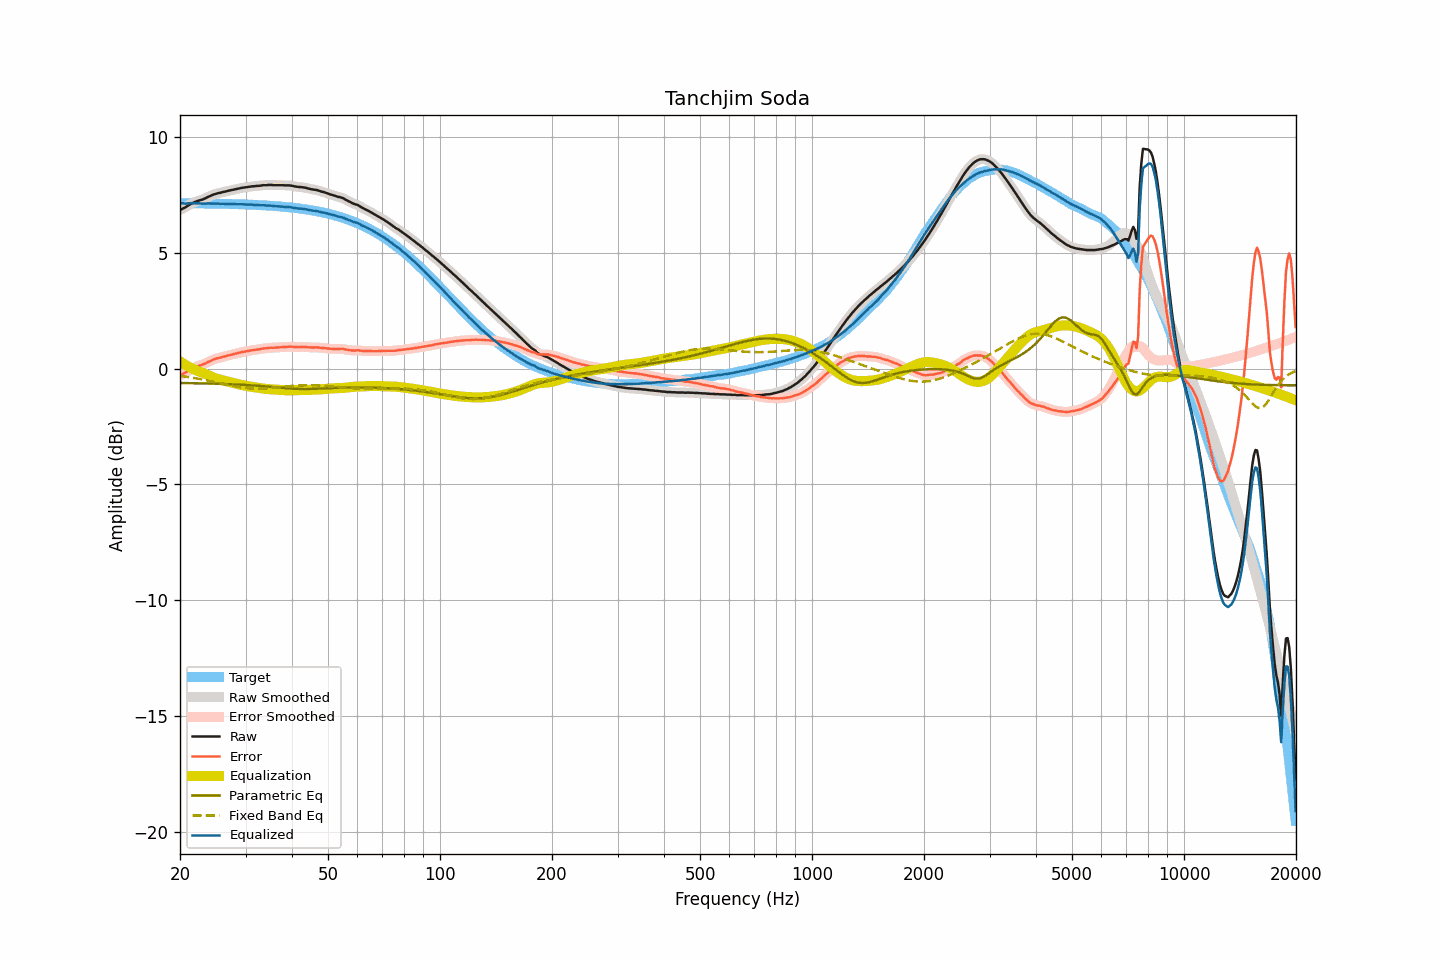

Source data for this figure (header and first rows):
frequency, raw, smoothed, error, error_smoothed, equalization, parametric_eq, fixed_band_eq, equalized_raw, equalized_smoothed, target
20.00, 6.85, 6.85, -0.29, -0.29, 0.31, -0.62, -0.32, 7.16, 7.16, 7.14
20.20, 6.88, 6.88, -0.26, -0.26, 0.26, -0.62, -0.32, 7.14, 7.14, 7.14
20.40, 6.92, 6.91, -0.22, -0.23, 0.22, -0.62, -0.33, 7.14, 7.13, 7.14
20.61, 6.95, 6.95, -0.19, -0.19, 0.18, -0.62, -0.34, 7.12, 7.13, 7.14
20.81, 6.99, 6.99, -0.15, -0.15, 0.14, -0.63, -0.35, 7.12, 7.13, 7.14
21.02, 7.04, 7.03, -0.10, -0.10, 0.10, -0.63, -0.36, 7.13, 7.13, 7.14
21.23, 7.08, 7.08, -0.06, -0.06, 0.06, -0.63, -0.38, 7.14, 7.14, 7.14
21.44, 7.12, 7.12, -0.02, -0.02, 0.02, -0.63, -0.39, 7.14, 7.14, 7.14
21.66, 7.15, 7.15, 0.01, 0.02, -0.01, -0.63, -0.40, 7.14, 7.14, 7.13
21.87, 7.19, 7.18, 0.05, 0.05, -0.04, -0.63, -0.41, 7.14, 7.14, 7.13
22.09, 7.21, 7.21, 0.07, 0.08, -0.07, -0.63, -0.42, 7.13, 7.14, 7.13
22.31, 7.24, 7.24, 0.11, 0.10, -0.10, -0.63, -0.43, 7.14, 7.14, 7.13
22.54, 7.26, 7.26, 0.13, 0.12, -0.13, -0.64, -0.45, 7.13, 7.13, 7.13
22.76, 7.28, 7.28, 0.15, 0.15, -0.15, -0.64, -0.46, 7.13, 7.13, 7.13
22.99, 7.30, 7.30, 0.17, 0.17, -0.18, -0.64, -0.47, 7.12, 7.12, 7.13
23.22, 7.33, 7.33, 0.20, 0.20, -0.21, -0.64, -0.49, 7.12, 7.12, 7.13
23.45, 7.36, 7.36, 0.23, 0.23, -0.24, -0.64, -0.50, 7.12, 7.12, 7.13
23.69, 7.40, 7.39, 0.27, 0.27, -0.27, -0.64, -0.51, 7.13, 7.13, 7.13
23.92, 7.43, 7.43, 0.30, 0.30, -0.30, -0.65, -0.53, 7.13, 7.13, 7.13
24.16, 7.46, 7.46, 0.33, 0.34, -0.33, -0.65, -0.54, 7.13, 7.13, 7.12
24.40, 7.49, 7.49, 0.37, 0.37, -0.36, -0.65, -0.56, 7.13, 7.13, 7.12
24.65, 7.52, 7.51, 0.40, 0.39, -0.39, -0.65, -0.57, 7.13, 7.13, 7.12
24.89, 7.54, 7.54, 0.42, 0.42, -0.41, -0.65, -0.59, 7.12, 7.12, 7.12
25.14, 7.56, 7.56, 0.44, 0.44, -0.44, -0.65, -0.60, 7.12, 7.12, 7.12
25.39, 7.58, 7.57, 0.46, 0.46, -0.46, -0.66, -0.62, 7.12, 7.12, 7.12
25.65, 7.59, 7.59, 0.47, 0.48, -0.48, -0.66, -0.63, 7.11, 7.11, 7.12
25.91, 7.61, 7.61, 0.49, 0.49, -0.50, -0.66, -0.65, 7.11, 7.11, 7.11
26.16, 7.63, 7.62, 0.51, 0.51, -0.51, -0.66, -0.66, 7.11, 7.11, 7.11
26.43, 7.64, 7.64, 0.53, 0.53, -0.53, -0.67, -0.68, 7.11, 7.11, 7.11
26.69, 7.66, 7.66, 0.55, 0.55, -0.55, -0.67, -0.70, 7.11, 7.11, 7.11
26.96, 7.68, 7.67, 0.57, 0.57, -0.57, -0.67, -0.71, 7.11, 7.11, 7.11
27.23, 7.69, 7.69, 0.58, 0.58, -0.58, -0.67, -0.72, 7.10, 7.11, 7.11
27.50, 7.71, 7.71, 0.60, 0.60, -0.60, -0.68, -0.74, 7.11, 7.10, 7.10
27.77, 7.72, 7.72, 0.62, 0.62, -0.62, -0.68, -0.75, 7.10, 7.10, 7.10
28.05, 7.74, 7.74, 0.64, 0.64, -0.64, -0.68, -0.77, 7.10, 7.10, 7.10
28.33, 7.75, 7.75, 0.65, 0.65, -0.65, -0.69, -0.78, 7.09, 7.10, 7.10
28.62, 7.77, 7.77, 0.67, 0.67, -0.67, -0.69, -0.79, 7.10, 7.10, 7.10
28.90, 7.78, 7.78, 0.68, 0.69, -0.69, -0.69, -0.80, 7.09, 7.09, 7.09
29.19, 7.80, 7.80, 0.71, 0.70, -0.70, -0.70, -0.81, 7.10, 7.09, 7.09
29.48, 7.81, 7.81, 0.72, 0.72, -0.72, -0.70, -0.82, 7.09, 7.09, 7.09
29.78, 7.82, 7.82, 0.73, 0.73, -0.73, -0.70, -0.83, 7.09, 7.09, 7.09
30.08, 7.83, 7.83, 0.74, 0.74, -0.74, -0.71, -0.84, 7.08, 7.08, 7.08
30.38, 7.84, 7.84, 0.76, 0.76, -0.76, -0.71, -0.85, 7.08, 7.08, 7.08
30.68, 7.85, 7.85, 0.77, 0.77, -0.77, -0.72, -0.85, 7.08, 7.08, 7.08
30.99, 7.86, 7.86, 0.78, 0.78, -0.78, -0.72, -0.86, 7.08, 7.08, 7.08
31.30, 7.87, 7.86, 0.80, 0.79, -0.79, -0.72, -0.86, 7.08, 7.07, 7.07
31.61, 7.87, 7.87, 0.80, 0.80, -0.80, -0.73, -0.86, 7.07, 7.07, 7.07
31.93, 7.88, 7.88, 0.81, 0.81, -0.81, -0.73, -0.87, 7.06, 7.06, 7.07
32.24, 7.89, 7.88, 0.83, 0.82, -0.82, -0.74, -0.87, 7.06, 7.06, 7.06
32.57, 7.89, 7.89, 0.83, 0.83, -0.83, -0.74, -0.87, 7.05, 7.06, 7.06
32.89, 7.90, 7.90, 0.84, 0.84, -0.84, -0.75, -0.87, 7.05, 7.05, 7.06
33.22, 7.91, 7.91, 0.86, 0.86, -0.86, -0.76, -0.86, 7.05, 7.05, 7.05
33.55, 7.92, 7.91, 0.87, 0.87, -0.86, -0.76, -0.86, 7.05, 7.05, 7.05
33.89, 7.92, 7.92, 0.87, 0.87, -0.87, -0.77, -0.86, 7.04, 7.04, 7.04
34.23, 7.92, 7.92, 0.88, 0.88, -0.88, -0.77, -0.85, 7.04, 7.04, 7.04
34.57, 7.93, 7.93, 0.89, 0.89, -0.89, -0.78, -0.85, 7.04, 7.04, 7.04
34.92, 7.93, 7.93, 0.90, 0.90, -0.89, -0.79, -0.84, 7.03, 7.03, 7.03
35.27, 7.93, 7.93, 0.90, 0.90, -0.90, -0.79, -0.84, 7.03, 7.03, 7.03
35.62, 7.92, 7.92, 0.90, 0.90, -0.90, -0.80, -0.83, 7.02, 7.02, 7.02
35.97, 7.92, 7.92, 0.90, 0.90, -0.91, -0.81, -0.82, 7.01, 7.01, 7.02
... 635 more rows
